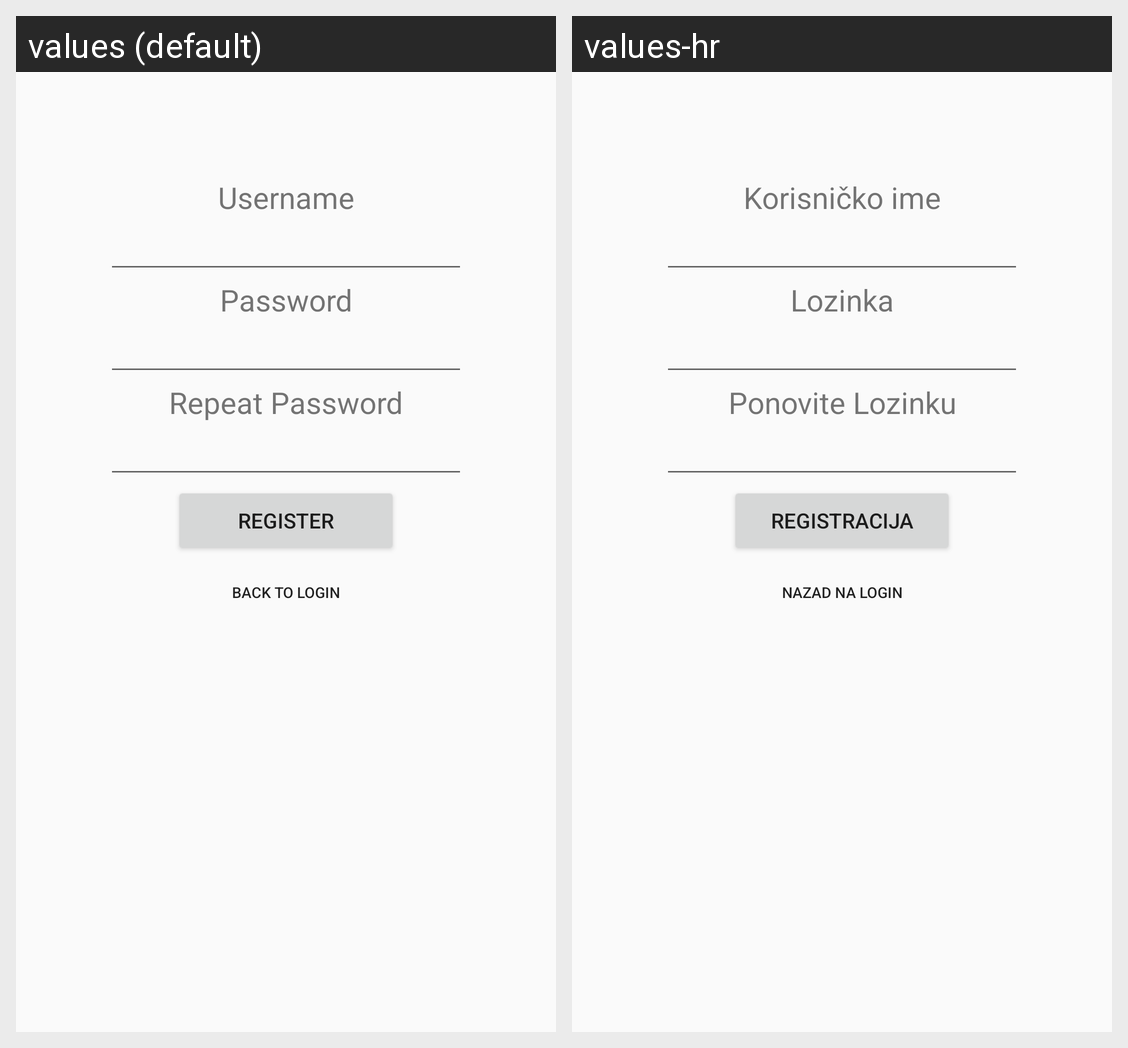

Locale-by-locale string values for the Android screen shown in this grid:
Android screen res/layout/activity_register.xml rendered under 2 locales, left to right: values (default), values-hr. Device: Nexus 5 (rendered at 1080×1920; each locale shown at half size, 540×960, under a caption strip naming it); theme Theme.Projectprizmic.
Strings drawn on this screen, with the default value and each locale's value (text and hints the layout hard-codes, and strings that could not be matched under every locale, appear in the picture but are not listed):

username
  values: Username
  values-hr: Korisničko ime

password
  values: Password
  values-hr: Lozinka

rpassword
  values: Repeat Password
  values-hr: Ponovite Lozinku

register
  values: Register
  values-hr: Registracija

backtologin
  values: Back to Login
  values-hr: Nazad na Login
